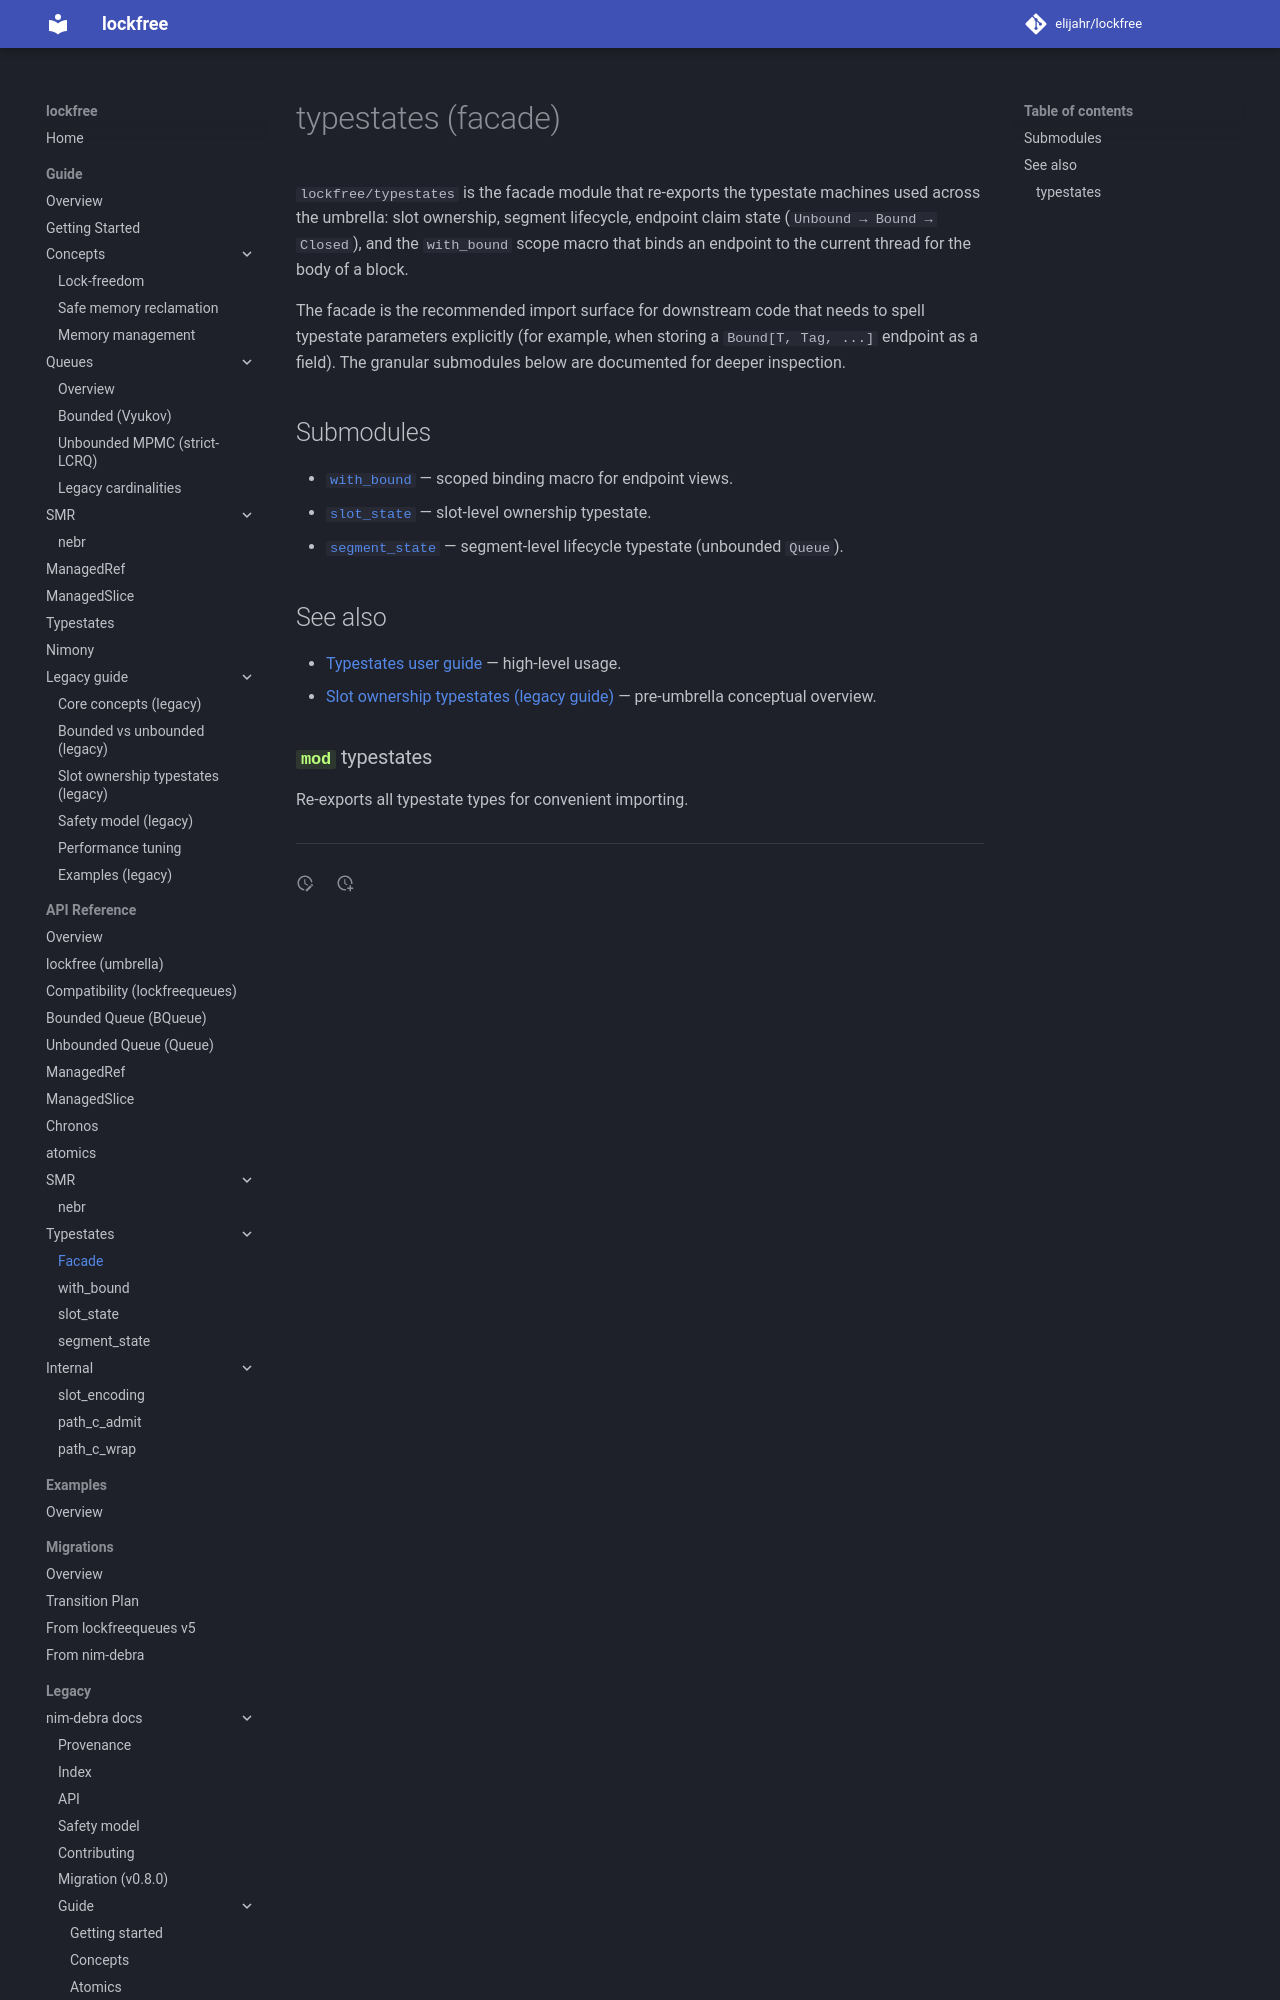

repository: elijahr/lockfree · page: 0.1.0/api/typestates/index.html · generator: mkdocs

# typestates (facade)

`lockfree/typestates` is the facade module that re-exports the
typestate machines used across the umbrella: slot ownership, segment
lifecycle, endpoint claim state (`Unbound → Bound → Closed`), and the
`with_bound` scope macro that binds an endpoint to the current
thread for the body of a block.

The facade is the recommended import surface for downstream code that
needs to spell typestate parameters explicitly (for example, when
storing a `Bound[T, Tag, ...]` endpoint as a field). The granular
submodules below are documented for deeper inspection.

## Submodules

- [`with_bound`](typestates/with_bound.md) — scoped binding macro
  for endpoint views.
- [`slot_state`](typestates/slot_state.md) — slot-level ownership
  typestate.
- [`segment_state`](typestates/segment_state.md) — segment-level
  lifecycle typestate (unbounded `Queue`).
